Labelled photos from "mvtec", an image-classification folder in nrl-ai/image-classification. The possible labels are: bolts, screw, tapping screw.

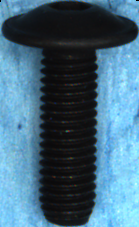
Label: screw

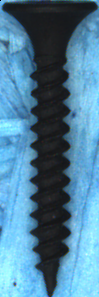
Label: tapping screw

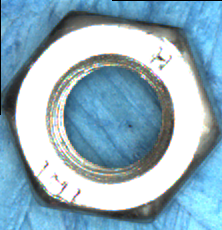
Label: bolts

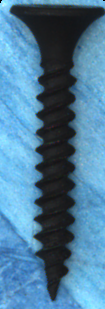
Label: tapping screw

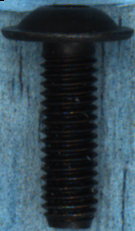
Label: screw

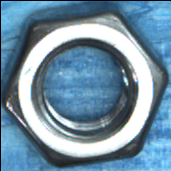
Label: bolts
